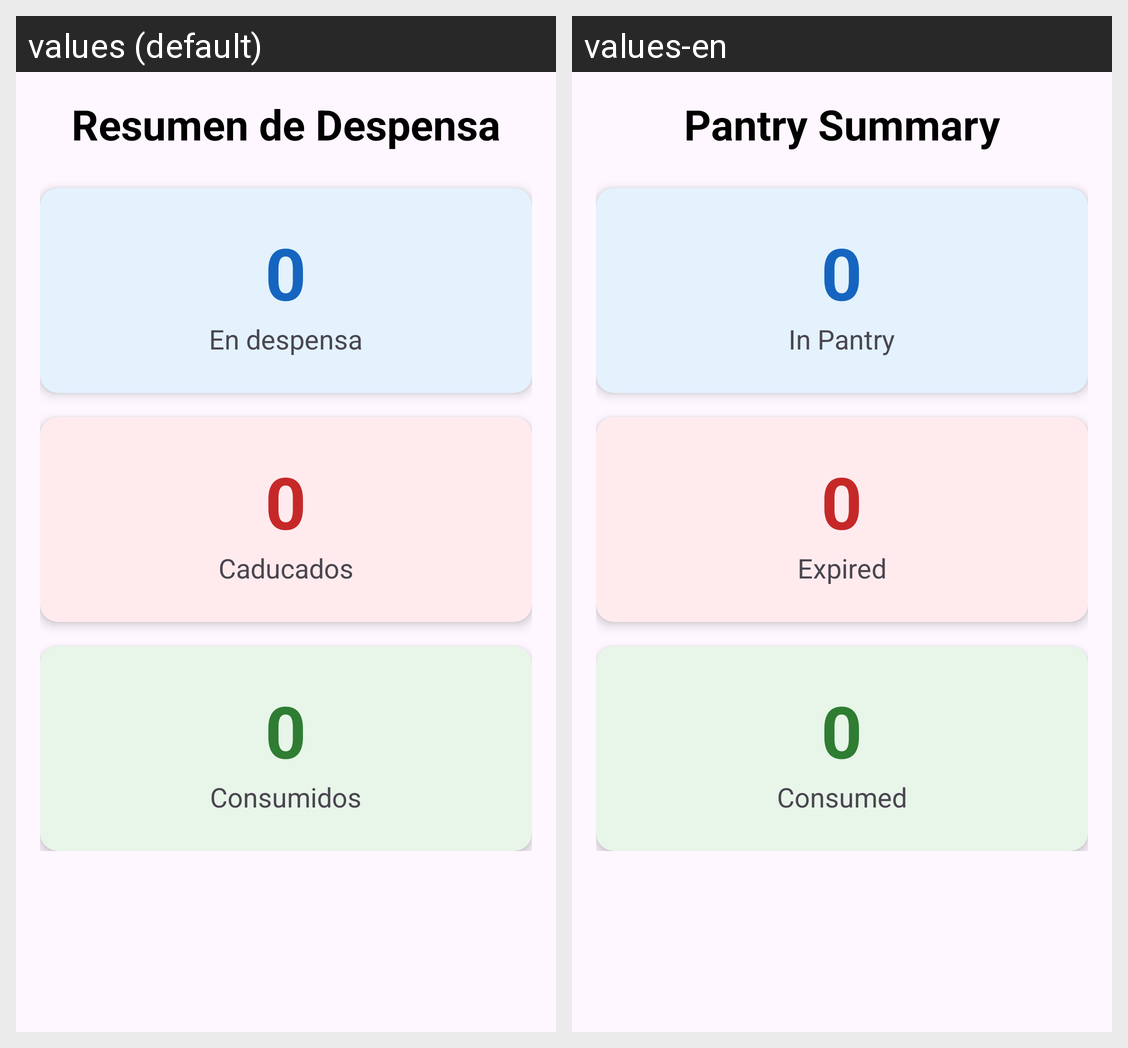

Locale-by-locale string values for the Android screen shown in this grid:
Android screen res/layout/activity_stats.xml rendered under 2 locales, left to right: values (default), values-en. Device: Nexus 5 (rendered at 1080×1920; each locale shown at half size, 540×960, under a caption strip naming it); theme Theme.Ecopantry.
Strings drawn on this screen, with the default value and each locale's value (text and hints the layout hard-codes, and strings that could not be matched under every locale, appear in the picture but are not listed):

stats_title
  values: Resumen de Despensa
  values-en: Pantry Summary

stat_active
  values: En despensa
  values-en: In Pantry

stat_expired
  values: Caducados
  values-en: Expired

stat_consumed
  values: Consumidos
  values-en: Consumed
